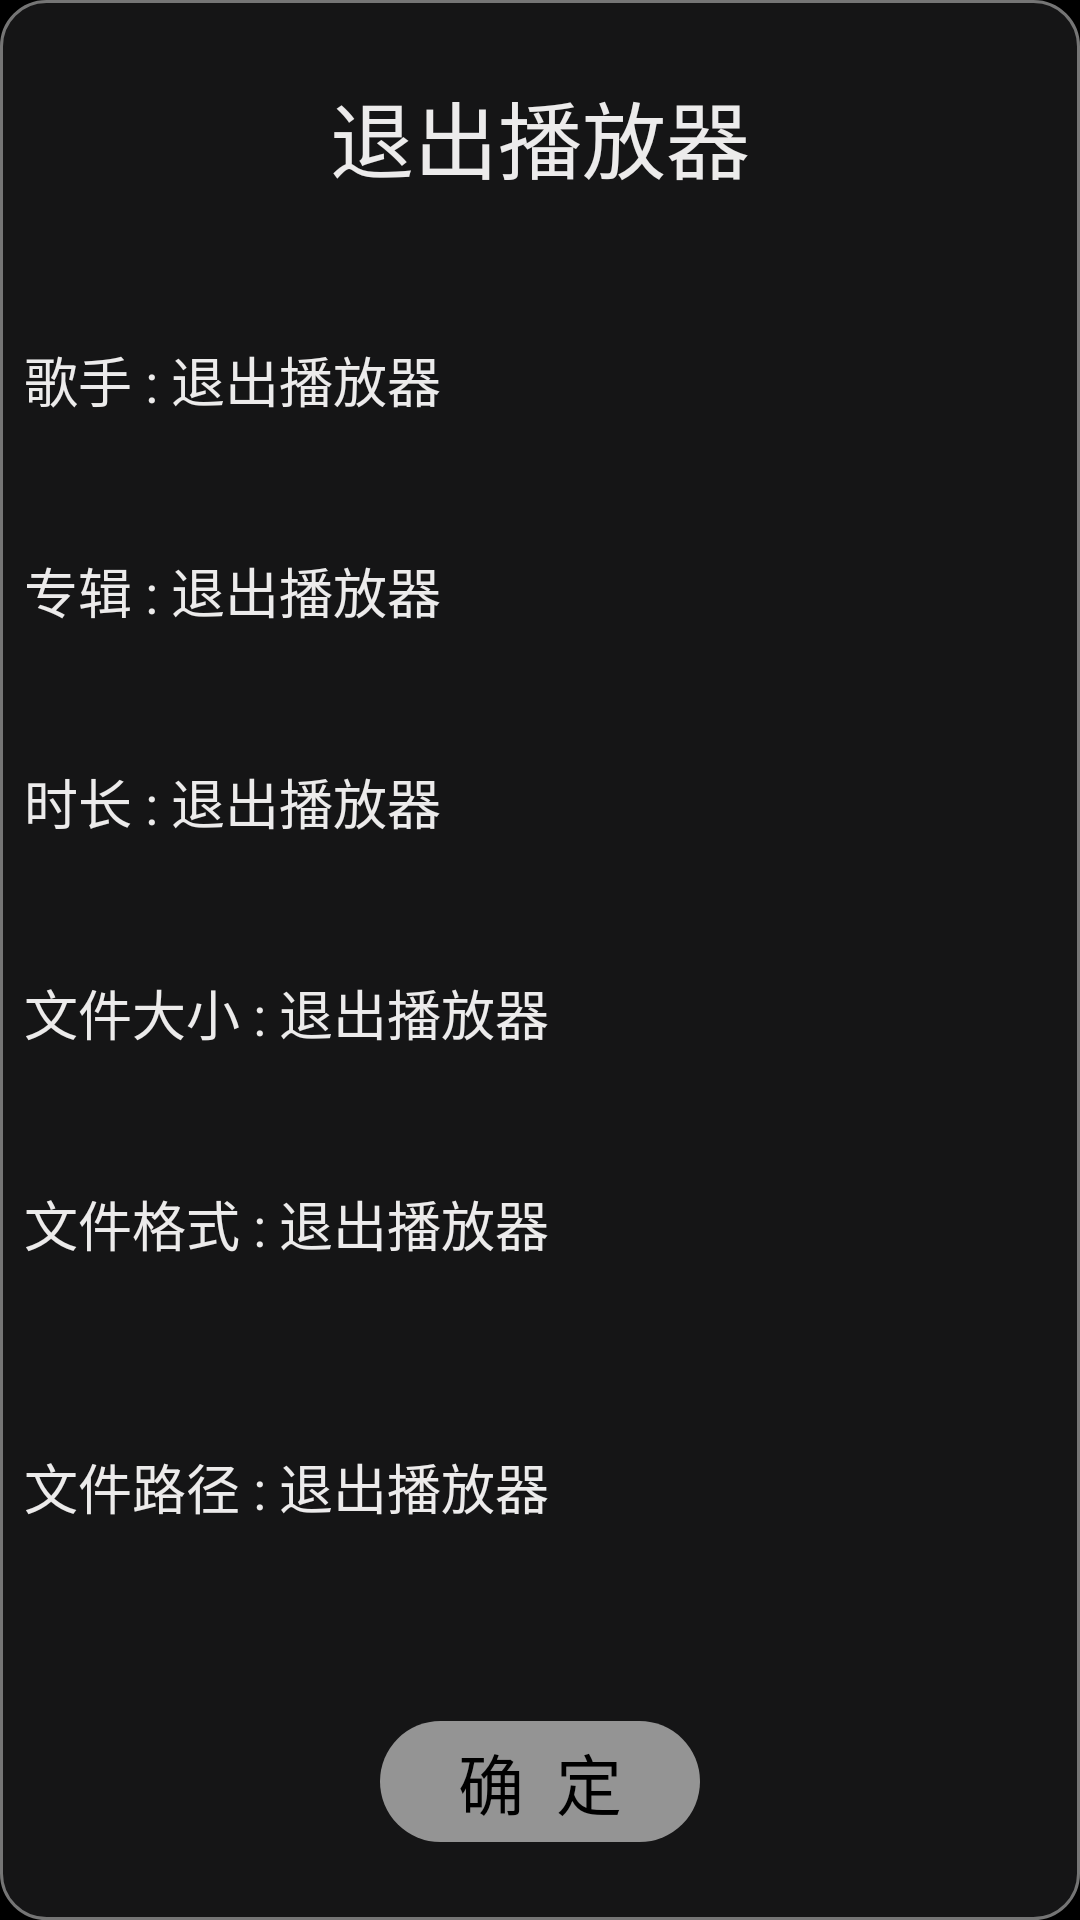

The Android layout XML behind this screen, and the referenced resources:
<!-- AndroidManifest.xml: application theme android:Theme.NoTitleBar -->
<!-- res/layout/song_info_dialog.xml -->
<?xml version="1.0" encoding="utf-8"?>
<LinearLayout xmlns:android="http://schemas.android.com/apk/res/android"
    android:layout_width="match_parent"
    android:layout_height="match_parent"
    android:background="@drawable/song_info_dialog_background"
    android:orientation="vertical" >

    <RelativeLayout
        android:layout_width="match_parent"
        android:layout_height="0dp"
        android:layout_marginLeft="8dp"
        android:layout_marginRight="8dp"
        android:layout_weight="1.3" >

        <TextView
            android:id="@+id/song_info_dialog_title"
            android:layout_width="wrap_content"
            android:layout_height="match_parent"
            android:layout_centerInParent="true"
            android:gravity="left|center_vertical"
            android:maxLines="1"
            android:text="退出播放器"
            android:textColor="@color/text_lyric_show"
            android:textSize="28sp" />
    </RelativeLayout>

    <RelativeLayout
        android:layout_width="match_parent"
        android:layout_height="0dp"
        android:layout_marginLeft="8dp"
        android:layout_marginRight="8dp"
        android:layout_weight="1" >

        <ImageView
            android:layout_width="match_parent"
            android:layout_height="2dp"
            android:layout_alignParentTop="true"
            android:layout_centerInParent="true"
            android:src="@drawable/horizonal_bar" />

        <TextView
            android:id="@+id/song_info_dialog_author_left"
            android:layout_width="wrap_content"
            android:layout_height="match_parent"
            android:layout_alignParentLeft="true"
            android:layout_centerVertical="true"
            android:gravity="center_vertical"
            android:text="歌手 : "
            android:textColor="@color/text_lyric_show"
            android:textSize="18sp" />

        <TextView
            android:id="@+id/song_info_dialog_author"
            android:layout_width="wrap_content"
            android:layout_height="match_parent"
            android:layout_centerVertical="true"
            android:layout_toRightOf="@id/song_info_dialog_author_left"
            android:gravity="left|center_vertical"
            android:maxLines="1"
            android:text="退出播放器"
            android:textColor="@color/text_lyric_show"
            android:textSize="18sp" />
    </RelativeLayout>

    <RelativeLayout
        android:layout_width="match_parent"
        android:layout_height="0dp"
        android:layout_marginLeft="8dp"
        android:layout_marginRight="8dp"
        android:layout_weight="1" >

        <ImageView
            android:layout_width="match_parent"
            android:layout_height="2dp"
            android:layout_alignParentTop="true"
            android:layout_centerInParent="true"
            android:src="@drawable/horizonal_bar" />

        <TextView
            android:id="@+id/song_info_dialog_album_left"
            android:layout_width="wrap_content"
            android:layout_height="match_parent"
            android:layout_alignParentLeft="true"
            android:layout_centerVertical="true"
            android:gravity="center_vertical"
            android:text="专辑 : "
            android:textColor="@color/text_lyric_show"
            android:textSize="18sp" />

        <TextView
            android:id="@+id/song_info_dialog_album"
            android:layout_width="wrap_content"
            android:layout_height="match_parent"
            android:layout_centerVertical="true"
            android:layout_toRightOf="@id/song_info_dialog_album_left"
            android:gravity="left|center_vertical"
            android:maxLines="1"
            android:text="退出播放器"
            android:textColor="@color/text_lyric_show"
            android:textSize="18sp" />
    </RelativeLayout>

    <RelativeLayout
        android:layout_width="match_parent"
        android:layout_height="0dp"
        android:layout_marginLeft="8dp"
        android:layout_marginRight="8dp"
        android:layout_weight="1" >

        <ImageView
            android:layout_width="match_parent"
            android:layout_height="2dp"
            android:layout_alignParentTop="true"
            android:layout_centerInParent="true"
            android:src="@drawable/horizonal_bar" />

        <TextView
            android:id="@+id/song_info_dialog_duration_left"
            android:layout_width="wrap_content"
            android:layout_height="match_parent"
            android:layout_alignParentLeft="true"
            android:layout_centerVertical="true"
            android:gravity="center_vertical"
            android:text="时长 : "
            android:textColor="@color/text_lyric_show"
            android:textSize="18sp" />

        <TextView
            android:id="@+id/song_info_dialog_duration"
            android:layout_width="wrap_content"
            android:layout_height="match_parent"
            android:layout_centerVertical="true"
            android:layout_toRightOf="@id/song_info_dialog_duration_left"
            android:gravity="left|center_vertical"
            android:maxLines="1"
            android:text="退出播放器"
            android:textColor="@color/text_lyric_show"
            android:textSize="18sp" />
    </RelativeLayout>

    <RelativeLayout
        android:layout_width="match_parent"
        android:layout_height="0dp"
        android:layout_marginLeft="8dp"
        android:layout_marginRight="8dp"
        android:layout_weight="1" >

        <ImageView
            android:layout_width="match_parent"
            android:layout_height="2dp"
            android:layout_alignParentTop="true"
            android:layout_centerInParent="true"
            android:src="@drawable/horizonal_bar" />

        <TextView
            android:id="@+id/song_info_dialog_size_left"
            android:layout_width="wrap_content"
            android:layout_height="match_parent"
            android:layout_alignParentLeft="true"
            android:layout_centerVertical="true"
            android:gravity="center_vertical"
            android:text="文件大小 : "
            android:textColor="@color/text_lyric_show"
            android:textSize="18sp" />

        <TextView
            android:id="@+id/song_info_dialog_size"
            android:layout_width="wrap_content"
            android:layout_height="match_parent"
            android:layout_centerVertical="true"
            android:layout_toRightOf="@id/song_info_dialog_size_left"
            android:gravity="left|center_vertical"
            android:maxLines="1"
            android:text="退出播放器"
            android:textColor="@color/text_lyric_show"
            android:textSize="18sp" />
    </RelativeLayout>

    <RelativeLayout
        android:layout_width="match_parent"
        android:layout_height="0dp"
        android:layout_marginLeft="8dp"
        android:layout_marginRight="8dp"
        android:layout_weight="1" >

        <ImageView
            android:layout_width="match_parent"
            android:layout_height="2dp"
            android:layout_alignParentTop="true"
            android:layout_centerInParent="true"
            android:src="@drawable/horizonal_bar" />

        <TextView
            android:id="@+id/song_info_dialog_formation_left"
            android:layout_width="wrap_content"
            android:layout_height="match_parent"
            android:layout_alignParentLeft="true"
            android:layout_centerVertical="true"
            android:gravity="center_vertical"
            android:text="文件格式 : "
            android:textColor="@color/text_lyric_show"
            android:textSize="18sp" />

        <TextView
            android:id="@+id/song_info_dialog_formation"
            android:layout_width="wrap_content"
            android:layout_height="match_parent"
            android:layout_centerVertical="true"
            android:layout_toRightOf="@id/song_info_dialog_formation_left"
            android:gravity="left|center_vertical"
            android:maxLines="1"
            android:text="退出播放器"
            android:textColor="@color/text_lyric_show"
            android:textSize="18sp" />
    </RelativeLayout>

    <RelativeLayout
        android:layout_width="match_parent"
        android:layout_height="0dp"
        android:layout_marginLeft="8dp"
        android:layout_marginRight="8dp"
        android:layout_weight="1.5" >

        <ImageView
            android:layout_width="match_parent"
            android:layout_height="2dp"
            android:layout_alignParentTop="true"
            android:layout_centerInParent="true"
            android:src="@drawable/horizonal_bar" />

        <TextView
            android:id="@+id/song_info_dialog_path_left"
            android:layout_width="wrap_content"
            android:layout_height="match_parent"
            android:layout_alignParentLeft="true"
            android:layout_centerVertical="true"
            android:gravity="center_vertical"
            android:text="文件路径 : "
            android:textColor="@color/text_lyric_show"
            android:textSize="18sp" />

        <TextView
            android:id="@+id/song_info_dialog_path"
            android:layout_width="wrap_content"
            android:layout_height="match_parent"
            android:layout_centerVertical="true"
            android:layout_toRightOf="@id/song_info_dialog_path_left"
            android:gravity="left|center_vertical"
            android:maxLines="3"
            android:text="退出播放器"
            android:textColor="@color/text_lyric_show"
            android:textSize="18sp" />
    </RelativeLayout>

    <RelativeLayout
        android:layout_width="match_parent"
        android:layout_height="0dp"
        android:layout_marginLeft="8dp"
        android:layout_marginRight="8dp"
        android:layout_weight="1.3" >

        <ImageView
            android:layout_width="match_parent"
            android:layout_height="2dp"
            android:layout_alignParentTop="true"
            android:layout_centerInParent="true"
            android:src="@drawable/horizonal_bar" />

        <Button
            android:id="@+id/song_info_dialog_exit"
            android:layout_width="wrap_content"
            android:layout_height="wrap_content"
            android:layout_centerInParent="true"
            android:layout_gravity="center"
            android:background="@drawable/btn_selector"
            android:paddingBottom="4dp"
            android:paddingLeft="26dp"
            android:paddingRight="26dp"
            android:paddingTop="4dp"
            android:text="确  定"
            android:textSize="22sp" />
    </RelativeLayout>

</LinearLayout>
<!-- resources referenced by this layout -->
<resources>
  <color name="text_lyric_show">#ecebeb</color>
  <!-- drawable btn_selector (drawable-xxhdpi) -->
  <?xml version="1.0" encoding="utf-8"?>
  <selector xmlns:android="http://schemas.android.com/apk/res/android">
  
      <item android:state_pressed="true"><shape android:shape="rectangle">
              <solid android:color="#EE111111" />
  
              <corners android:bottomLeftRadius="90dp" android:bottomRightRadius="90dp" android:topLeftRadius="90dp" android:topRightRadius="90dp" />
          </shape></item>
      <item><shape android:shape="rectangle">
              <solid android:color="#EE9E9E9E" />
  
              <corners android:bottomLeftRadius="90dp" android:bottomRightRadius="90dp" android:topLeftRadius="90dp" android:topRightRadius="90dp" />
          </shape></item>
  
  </selector>
  <!-- drawable horizonal_bar: png bitmap (drawable-xxhdpi, 2811 bytes) -->
  <!-- drawable song_info_dialog_background (drawable-xxhdpi) -->
  <?xml version="1.0" encoding="utf-8"?>
  <shape xmlns:android="http://schemas.android.com/apk/res/android"
      android:shape="rectangle" >
  
      <corners
          android:bottomLeftRadius="15dp"
          android:bottomRightRadius="15dp"
          android:topLeftRadius="15dp"
          android:topRightRadius="15dp" />
  
      
      <solid android:color="#151516" />
  
      <stroke android:color="@color/text_lyric_unshow"
          android:width="1dp"/>
  </shape>
  <color name="text_lyric_unshow">#757575</color>
</resources>
